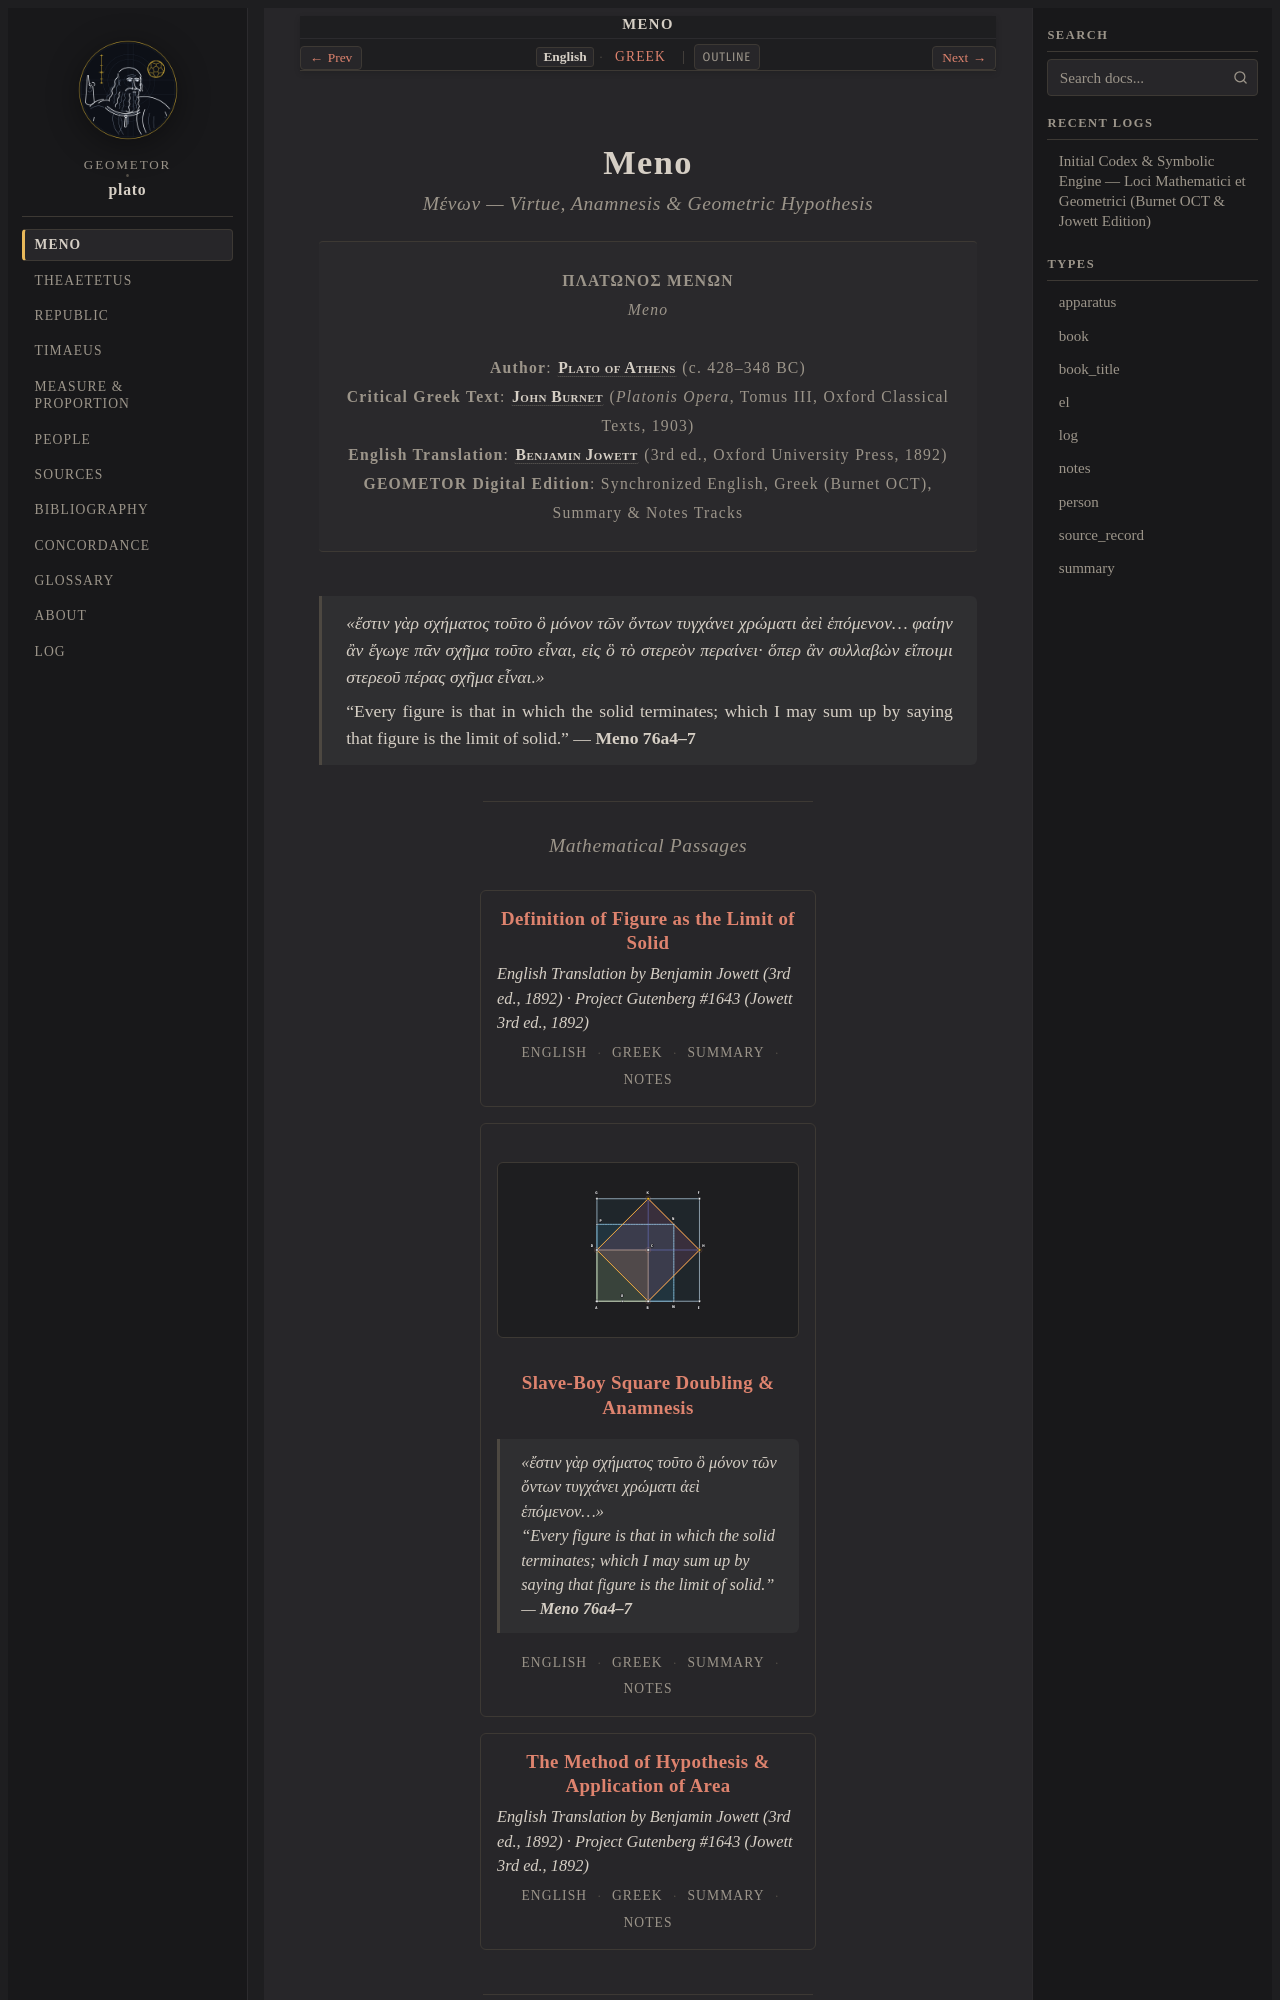

repository: geometor/plato · page: meno/index.html · generator: sphinx

:navigation: header
:order: 1
:type: book
:nav_title: Meno
:breadcrumb_title: Meno
:layout: book
:book_title: Meno
:book_subtitle: Virtue, Anamnesis, Doubling the Square & Geometric Hypothesis
:author: Plato of Athens
:year: -385
:year_label: ca. 385 BCE
:edition_year: 1892
:book_theme: classical-serif
:tracks: English: index | Greek: title-el
:excerpt: Socrates demonstrates mathematical recollection (anamnesis) on the slave boy by doubling a square via its diagonal (82b–85b), defines figure as the limit of solid (75d–76a), and introduces the geometer's method of hypothesis (86e–87b).

.. _meno:
.. _meno-index:
